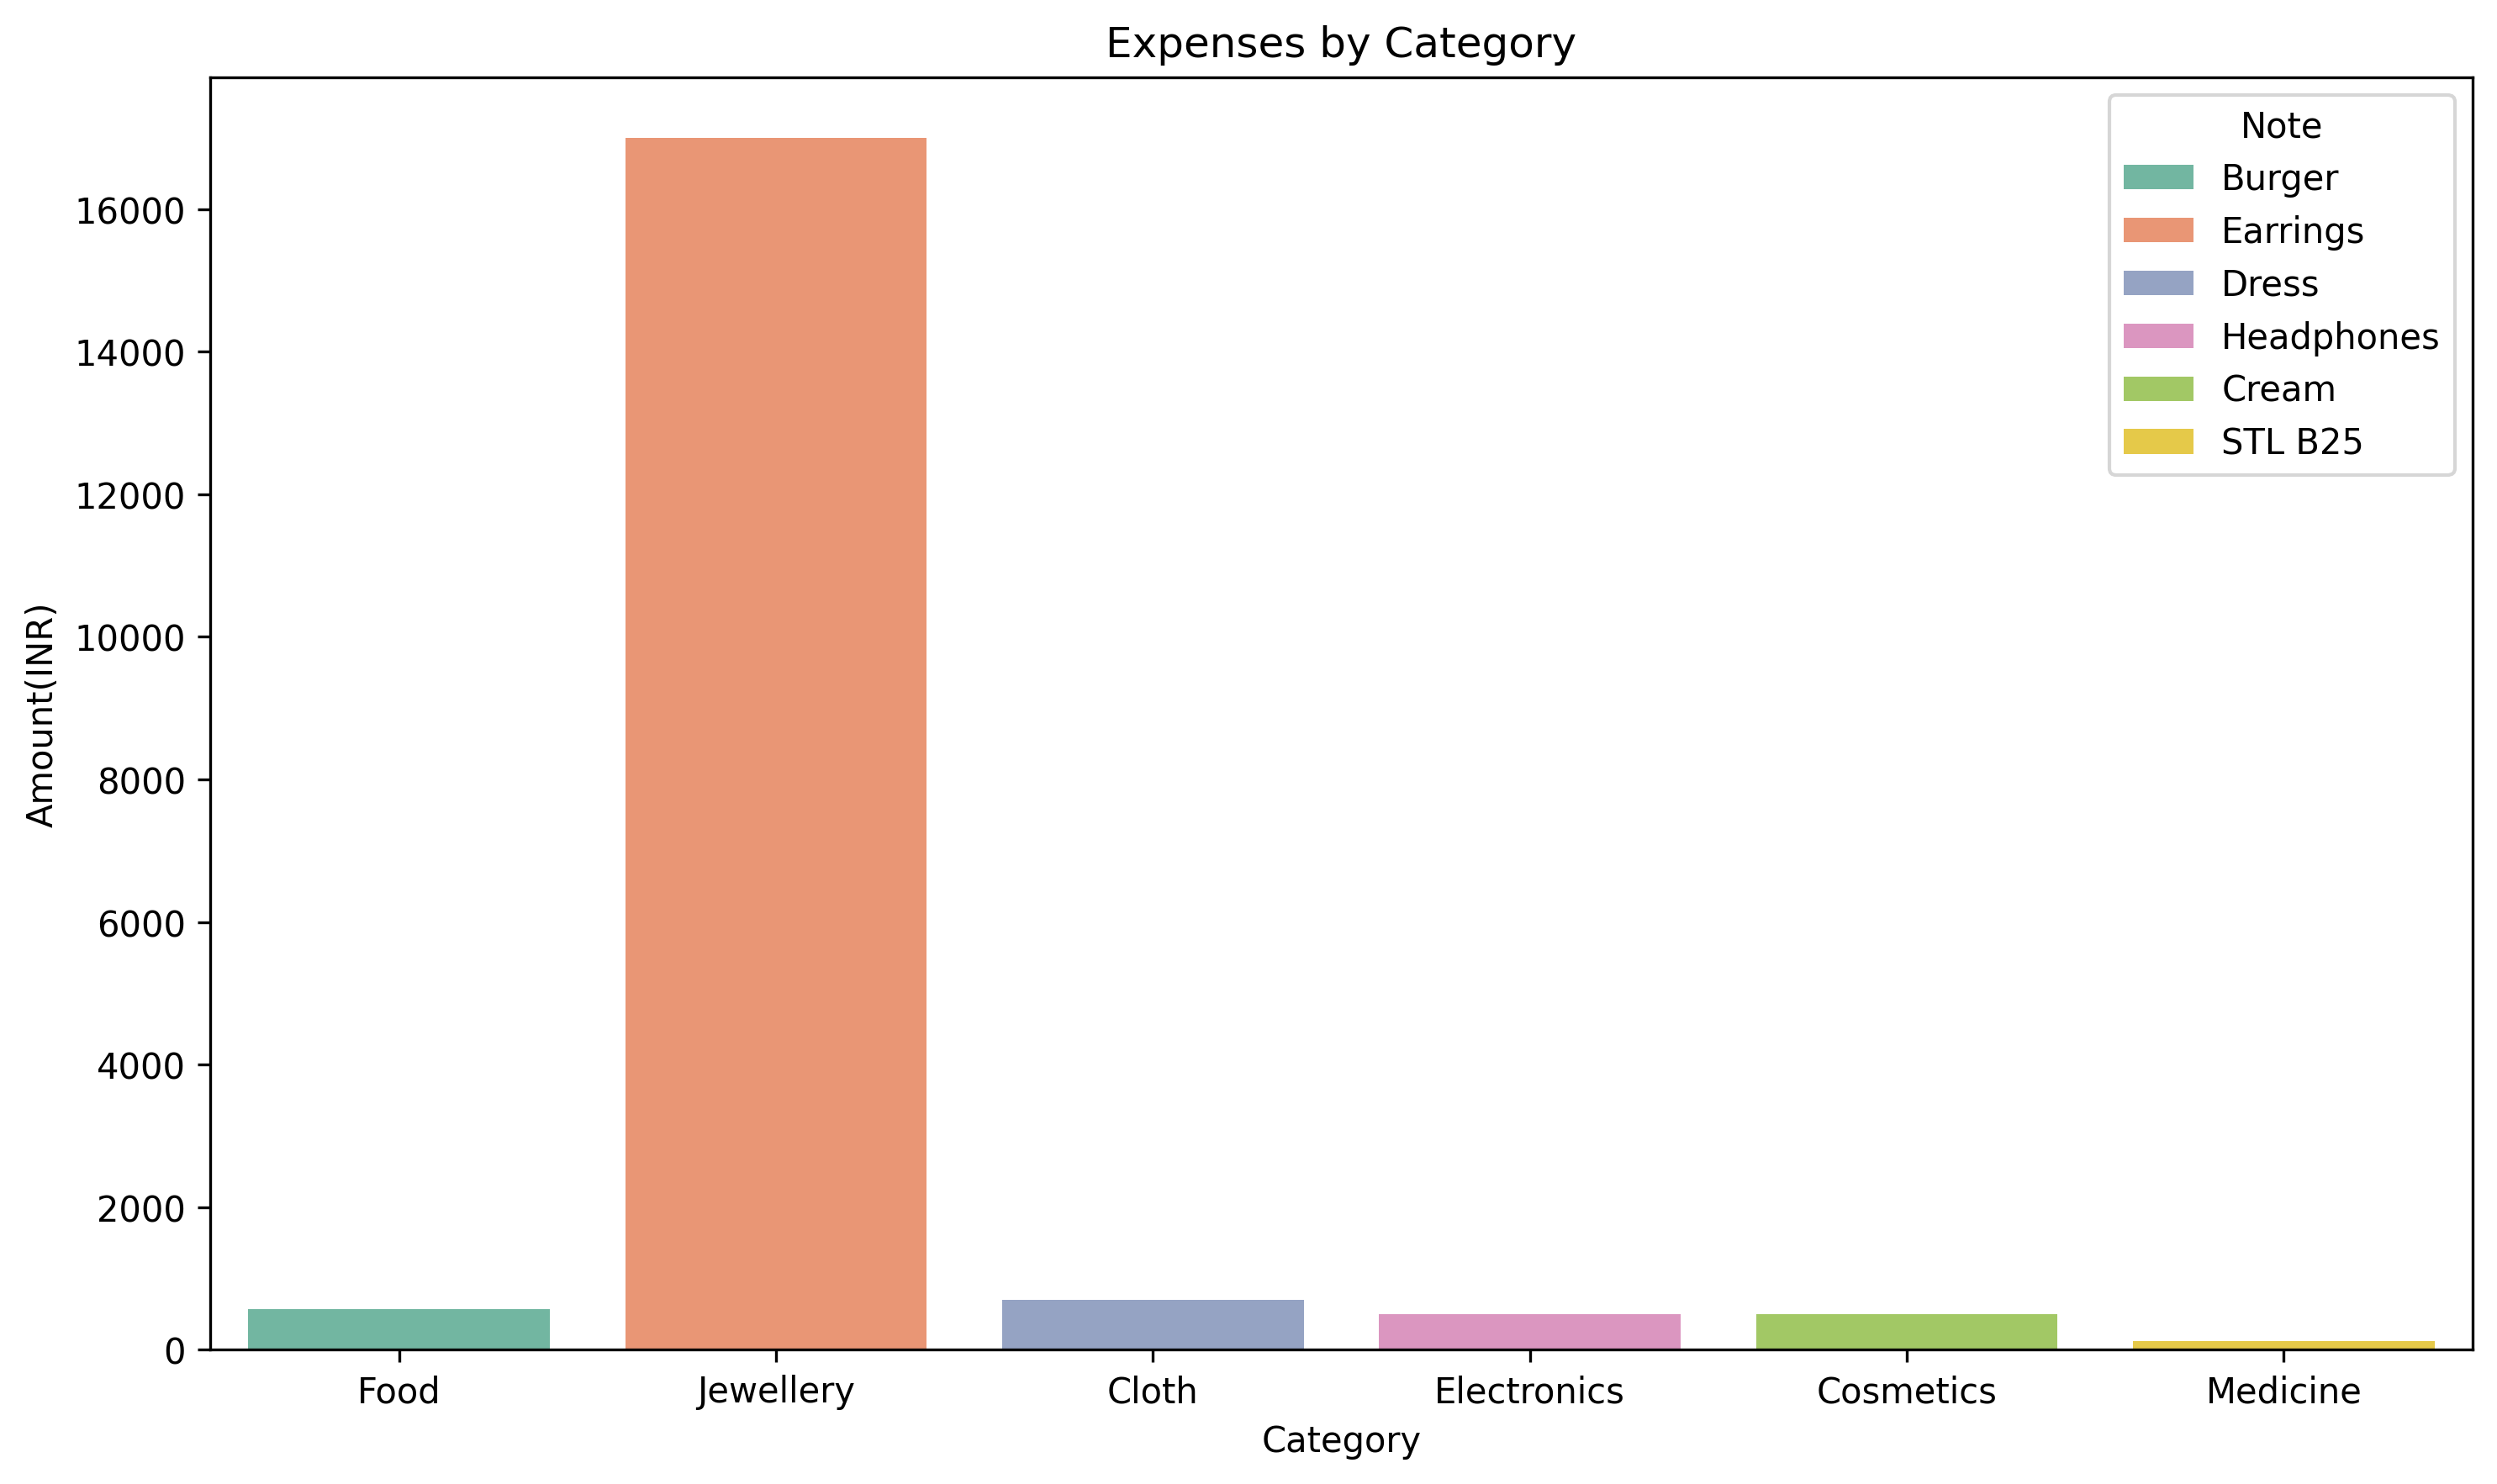

Values plotted in this chart, from the file beside it:
Date, Category, Amount, Note
23-05-2025, Food, 566.0, Burger
24-06-2025, Jewellery, 17000, Earrings
02-08-2025, Cloth, 700.0, Dress
03-08-2025, Electronics, 500.0, Headphones
04-08-2025, Cosmetics, 500.0, Cream
30-08-2025, Medicine, 120.0, STL B25
